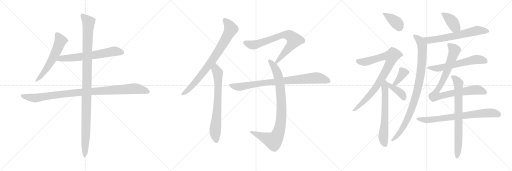
t = 0.00 s
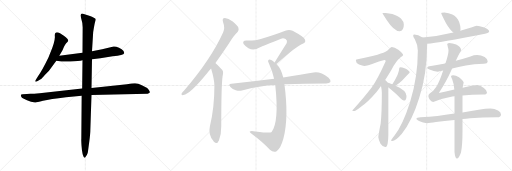
t = 3.50 s
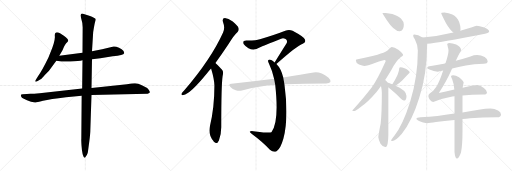
t = 7.00 s
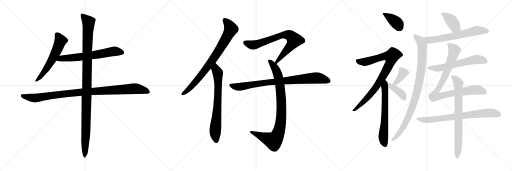
t = 10.50 s
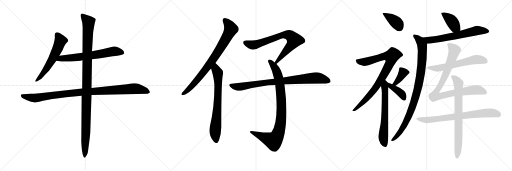
t = 14.00 s
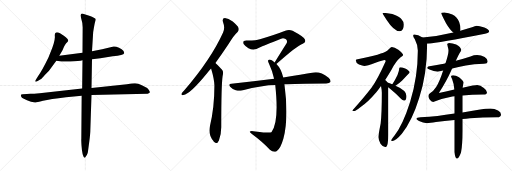
t = 17.50 s

The animated SVG that drew these frames (rendered in a browser with its animation timeline set to each time). Animation: 21 CSS @keyframes rules; one cycle of 17.50 s.

<svg version="1.1" viewBox="0 0 3072 1024" xmlns="http://www.w3.org/2000/svg">
  <g stroke="lightgray" stroke-dasharray="1,1" stroke-width="1" transform="scale(4, 4)">
    <line x1="0" y1="0" x2="256" y2="256"></line>
    <line x1="256" y1="0" x2="0" y2="256"></line>
    <line x1="128" y1="0" x2="128" y2="256"></line>
    <line x1="0" y1="128" x2="256" y2="128"></line>
    <line x1="256" y1="0" x2="512" y2="256"></line>
    <line x1="512" y1="0" x2="256" y2="256"></line>
    <line x1="384" y1="0" x2="384" y2="256"></line>
    <line x1="256" y1="128" x2="512" y2="128"></line>
    <line x1="512" y1="0" x2="768" y2="256"></line>
    <line x1="768" y1="0" x2="512" y2="256"></line>
    <line x1="640" y1="0" x2="640" y2="256"></line>
    <line x1="512" y1="128" x2="768" y2="128"></line>
  </g>
<g transform="scale(1, -1) translate(0, -850)">
   <style type="text/css">
    @keyframes keyframes0 {
      from {
       stroke: black;
       stroke-dashoffset: 584;
       stroke-width: 128;
       }
       66% {
       animation-timing-function: step-end;
       stroke: black;
       stroke-dashoffset: 0;
       stroke-width: 128;
       }
       to {
       stroke: black;
       stroke-width: 1024;
       }
       }
       #make-me-a-hanzi-animation-0 {
         animation: keyframes0 0.725260s both;
         animation-delay: 0.000000s;
         animation-timing-function: linear;
       }
    @keyframes keyframes1 {
      from {
       stroke: black;
       stroke-dashoffset: 652;
       stroke-width: 128;
       }
       68% {
       animation-timing-function: step-end;
       stroke: black;
       stroke-dashoffset: 0;
       stroke-width: 128;
       }
       to {
       stroke: black;
       stroke-width: 1024;
       }
       }
       #make-me-a-hanzi-animation-1 {
         animation: keyframes1 0.780599s both;
         animation-delay: 0.725260s;
         animation-timing-function: linear;
       }
    @keyframes keyframes2 {
      from {
       stroke: black;
       stroke-dashoffset: 1021;
       stroke-width: 128;
       }
       77% {
       animation-timing-function: step-end;
       stroke: black;
       stroke-dashoffset: 0;
       stroke-width: 128;
       }
       to {
       stroke: black;
       stroke-width: 1024;
       }
       }
       #make-me-a-hanzi-animation-2 {
         animation: keyframes2 1.080892s both;
         animation-delay: 1.505859s;
         animation-timing-function: linear;
       }
    @keyframes keyframes3 {
      from {
       stroke: black;
       stroke-dashoffset: 1116;
       stroke-width: 128;
       }
       78% {
       animation-timing-function: step-end;
       stroke: black;
       stroke-dashoffset: 0;
       stroke-width: 128;
       }
       to {
       stroke: black;
       stroke-width: 1024;
       }
       }
       #make-me-a-hanzi-animation-3 {
         animation: keyframes3 1.158203s both;
         animation-delay: 2.586751s;
         animation-timing-function: linear;
       }
    @keyframes keyframes4 {
      from {
       stroke: black;
       stroke-dashoffset: 805;
       stroke-width: 128;
       }
       72% {
       animation-timing-function: step-end;
       stroke: black;
       stroke-dashoffset: 0;
       stroke-width: 128;
       }
       to {
       stroke: black;
       stroke-width: 1024;
       }
       }
       #make-me-a-hanzi-animation-4 {
         animation: keyframes4 0.905111s both;
         animation-delay: 3.744954s;
         animation-timing-function: linear;
       }
    @keyframes keyframes5 {
      from {
       stroke: black;
       stroke-dashoffset: 717;
       stroke-width: 128;
       }
       70% {
       animation-timing-function: step-end;
       stroke: black;
       stroke-dashoffset: 0;
       stroke-width: 128;
       }
       to {
       stroke: black;
       stroke-width: 1024;
       }
       }
       #make-me-a-hanzi-animation-5 {
         animation: keyframes5 0.833496s both;
         animation-delay: 4.650065s;
         animation-timing-function: linear;
       }
    @keyframes keyframes6 {
      from {
       stroke: black;
       stroke-dashoffset: 753;
       stroke-width: 128;
       }
       71% {
       animation-timing-function: step-end;
       stroke: black;
       stroke-dashoffset: 0;
       stroke-width: 128;
       }
       to {
       stroke: black;
       stroke-width: 1024;
       }
       }
       #make-me-a-hanzi-animation-6 {
         animation: keyframes6 0.862793s both;
         animation-delay: 5.483561s;
         animation-timing-function: linear;
       }
    @keyframes keyframes7 {
      from {
       stroke: black;
       stroke-dashoffset: 907;
       stroke-width: 128;
       }
       75% {
       animation-timing-function: step-end;
       stroke: black;
       stroke-dashoffset: 0;
       stroke-width: 128;
       }
       to {
       stroke: black;
       stroke-width: 1024;
       }
       }
       #make-me-a-hanzi-animation-7 {
         animation: keyframes7 0.988118s both;
         animation-delay: 6.346354s;
         animation-timing-function: linear;
       }
    @keyframes keyframes8 {
      from {
       stroke: black;
       stroke-dashoffset: 850;
       stroke-width: 128;
       }
       73% {
       animation-timing-function: step-end;
       stroke: black;
       stroke-dashoffset: 0;
       stroke-width: 128;
       }
       to {
       stroke: black;
       stroke-width: 1024;
       }
       }
       #make-me-a-hanzi-animation-8 {
         animation: keyframes8 0.941732s both;
         animation-delay: 7.334472s;
         animation-timing-function: linear;
       }
    @keyframes keyframes9 {
      from {
       stroke: black;
       stroke-dashoffset: 388;
       stroke-width: 128;
       }
       56% {
       animation-timing-function: step-end;
       stroke: black;
       stroke-dashoffset: 0;
       stroke-width: 128;
       }
       to {
       stroke: black;
       stroke-width: 1024;
       }
       }
       #make-me-a-hanzi-animation-9 {
         animation: keyframes9 0.565755s both;
         animation-delay: 8.276204s;
         animation-timing-function: linear;
       }
    @keyframes keyframes10 {
      from {
       stroke: black;
       stroke-dashoffset: 862;
       stroke-width: 128;
       }
       74% {
       animation-timing-function: step-end;
       stroke: black;
       stroke-dashoffset: 0;
       stroke-width: 128;
       }
       to {
       stroke: black;
       stroke-width: 1024;
       }
       }
       #make-me-a-hanzi-animation-10 {
         animation: keyframes10 0.951497s both;
         animation-delay: 8.841959s;
         animation-timing-function: linear;
       }
    @keyframes keyframes11 {
      from {
       stroke: black;
       stroke-dashoffset: 638;
       stroke-width: 128;
       }
       67% {
       animation-timing-function: step-end;
       stroke: black;
       stroke-dashoffset: 0;
       stroke-width: 128;
       }
       to {
       stroke: black;
       stroke-width: 1024;
       }
       }
       #make-me-a-hanzi-animation-11 {
         animation: keyframes11 0.769206s both;
         animation-delay: 9.793456s;
         animation-timing-function: linear;
       }
    @keyframes keyframes12 {
      from {
       stroke: black;
       stroke-dashoffset: 373;
       stroke-width: 128;
       }
       55% {
       animation-timing-function: step-end;
       stroke: black;
       stroke-dashoffset: 0;
       stroke-width: 128;
       }
       to {
       stroke: black;
       stroke-width: 1024;
       }
       }
       #make-me-a-hanzi-animation-12 {
         animation: keyframes12 0.553548s both;
         animation-delay: 10.562662s;
         animation-timing-function: linear;
       }
    @keyframes keyframes13 {
      from {
       stroke: black;
       stroke-dashoffset: 386;
       stroke-width: 128;
       }
       56% {
       animation-timing-function: step-end;
       stroke: black;
       stroke-dashoffset: 0;
       stroke-width: 128;
       }
       to {
       stroke: black;
       stroke-width: 1024;
       }
       }
       #make-me-a-hanzi-animation-13 {
         animation: keyframes13 0.564128s both;
         animation-delay: 11.116210s;
         animation-timing-function: linear;
       }
    @keyframes keyframes14 {
      from {
       stroke: black;
       stroke-dashoffset: 400;
       stroke-width: 128;
       }
       57% {
       animation-timing-function: step-end;
       stroke: black;
       stroke-dashoffset: 0;
       stroke-width: 128;
       }
       to {
       stroke: black;
       stroke-width: 1024;
       }
       }
       #make-me-a-hanzi-animation-14 {
         animation: keyframes14 0.575521s both;
         animation-delay: 11.680338s;
         animation-timing-function: linear;
       }
    @keyframes keyframes15 {
      from {
       stroke: black;
       stroke-dashoffset: 646;
       stroke-width: 128;
       }
       68% {
       animation-timing-function: step-end;
       stroke: black;
       stroke-dashoffset: 0;
       stroke-width: 128;
       }
       to {
       stroke: black;
       stroke-width: 1024;
       }
       }
       #make-me-a-hanzi-animation-15 {
         animation: keyframes15 0.775716s both;
         animation-delay: 12.255859s;
         animation-timing-function: linear;
       }
    @keyframes keyframes16 {
      from {
       stroke: black;
       stroke-dashoffset: 943;
       stroke-width: 128;
       }
       75% {
       animation-timing-function: step-end;
       stroke: black;
       stroke-dashoffset: 0;
       stroke-width: 128;
       }
       to {
       stroke: black;
       stroke-width: 1024;
       }
       }
       #make-me-a-hanzi-animation-16 {
         animation: keyframes16 1.017415s both;
         animation-delay: 13.031575s;
         animation-timing-function: linear;
       }
    @keyframes keyframes17 {
      from {
       stroke: black;
       stroke-dashoffset: 602;
       stroke-width: 128;
       }
       66% {
       animation-timing-function: step-end;
       stroke: black;
       stroke-dashoffset: 0;
       stroke-width: 128;
       }
       to {
       stroke: black;
       stroke-width: 1024;
       }
       }
       #make-me-a-hanzi-animation-17 {
         animation: keyframes17 0.739909s both;
         animation-delay: 14.048990s;
         animation-timing-function: linear;
       }
    @keyframes keyframes18 {
      from {
       stroke: black;
       stroke-dashoffset: 904;
       stroke-width: 128;
       }
       75% {
       animation-timing-function: step-end;
       stroke: black;
       stroke-dashoffset: 0;
       stroke-width: 128;
       }
       to {
       stroke: black;
       stroke-width: 1024;
       }
       }
       #make-me-a-hanzi-animation-18 {
         animation: keyframes18 0.985677s both;
         animation-delay: 14.788899s;
         animation-timing-function: linear;
       }
    @keyframes keyframes19 {
      from {
       stroke: black;
       stroke-dashoffset: 743;
       stroke-width: 128;
       }
       71% {
       animation-timing-function: step-end;
       stroke: black;
       stroke-dashoffset: 0;
       stroke-width: 128;
       }
       to {
       stroke: black;
       stroke-width: 1024;
       }
       }
       #make-me-a-hanzi-animation-19 {
         animation: keyframes19 0.854655s both;
         animation-delay: 15.774576s;
         animation-timing-function: linear;
       }
    @keyframes keyframes20 {
      from {
       stroke: black;
       stroke-dashoffset: 756;
       stroke-width: 128;
       }
       71% {
       animation-timing-function: step-end;
       stroke: black;
       stroke-dashoffset: 0;
       stroke-width: 128;
       }
       to {
       stroke: black;
       stroke-width: 1024;
       }
       }
       #make-me-a-hanzi-animation-20 {
         animation: keyframes20 0.865234s both;
         animation-delay: 16.629231s;
         animation-timing-function: linear;
       }
</style>
<path d="M 356.0 517.0 L 375.0 549.0 L 384.0 570.0 Q 391.0 584.0 397.0 591.0 Q 404.0 597.0 408.0 603.0 Q 412.0 608.0 404.0 619.0 Q 396.0 629.0 383.0 637.0 L 360.0 651.0 Q 349.0 657.0 341.0 657.0 Q 333.0 653.0 332.0 653.0 Q 328.0 648.0 329.0 634.0 Q 331.0 620.0 322.0 589.0 L 314.0 565.0 L 290.0 504.0 Q 250.0 422.0 229.0 395.0 L 215.0 373.0 Q 209.0 365.0 213.0 361.0 Q 216.0 358.0 226.0 365.0 L 249.0 379.0 Q 252.0 381.0 269.0 401.0 L 294.0 427.0 L 338.0 487.0 L 356.0 517.0 Z" fill="lightgray"></path> 
<path d="M 552.0 495.0 L 602.0 501.0 L 676.0 513.0 Q 742.0 521.0 745.0 532.0 Q 746.0 536.0 740.0 546.0 Q 733.0 554.0 714.0 564.0 Q 695.0 573.0 682.0 572.0 L 613.0 555.0 L 552.0 543.0 L 495.0 534.0 L 356.0 517.0 C 326.0 513.0 308.0 492.0 338.0 487.0 L 369.0 482.0 Q 371.0 481.0 422.0 482.0 Q 474.0 483.0 495.0 489.0 L 552.0 495.0 Z" fill="lightgray"></path> 
<path d="M 183.0 288.0 L 161.0 287.0 Q 128.0 287.0 126.0 283.0 Q 124.0 279.0 127.0 272.0 Q 130.0 264.0 140.0 260.0 L 162.0 249.0 L 186.0 241.0 Q 206.0 236.0 211.0 236.0 Q 217.0 235.0 258.0 246.0 Q 300.0 256.0 396.0 267.0 L 490.0 277.0 L 549.0 281.0 L 886.0 289.0 Q 899.0 294.0 899.0 298.0 Q 900.0 302.0 891.0 314.0 Q 882.0 326.0 854.0 338.0 Q 827.0 350.0 811.0 351.0 Q 796.0 352.0 762.0 346.0 L 549.0 323.0 L 493.0 320.0 L 238.0 292.0 Q 200.0 289.0 183.0 288.0 Z" fill="lightgray"></path> 
<path d="M 490.0 277.0 L 488.0 17.0 Q 487.0 14.0 489.0 -20.0 Q 491.0 -55.0 496.0 -75.0 Q 502.0 -95.0 507.0 -95.0 Q 509.0 -96.0 512.0 -92.0 Q 515.0 -89.0 521.0 -79.0 Q 527.0 -70.0 528.0 -56.0 L 536.0 3.0 Q 542.0 49.0 542.0 71.0 L 549.0 281.0 L 549.0 323.0 L 552.0 495.0 L 552.0 543.0 L 559.0 657.0 Q 566.0 702.0 570.0 717.0 Q 575.0 732.0 574.0 737.0 Q 573.0 741.0 563.0 745.0 Q 552.0 751.0 540.0 755.0 L 498.0 769.0 Q 488.0 772.0 486.0 765.0 Q 481.0 760.0 485.0 749.0 Q 496.0 713.0 496.0 688.0 L 495.0 534.0 L 495.0 489.0 L 493.0 320.0 L 490.0 277.0 Z" fill="lightgray"></path> 
<path d="M 1292.5 472.5 Q 1329.5 523.5 1371.5 586.5 Q 1399.5 635.5 1425.5 659.5 Q 1435.5 669.5 1430.5 684.5 Q 1426.5 697.5 1396.5 722.5 Q 1369.5 741.5 1349.5 742.5 Q 1330.5 741.5 1338.5 717.5 Q 1351.5 683.5 1338.5 656.5 Q 1266.5 496.5 1103.5 306.5 Q 1093.5 296.5 1089.5 289.5 Q 1085.5 277.5 1100.5 280.5 Q 1139.5 284.5 1243.5 412.5 Q 1253.5 425.5 1266.5 439.5 L 1292.5 472.5 Z" fill="lightgray"></path> 
<path d="M 1266.5 439.5 Q 1285.5 376.5 1286.5 337.5 Q 1286.5 204.5 1259.5 93.5 Q 1247.5 42.5 1281.5 3.5 Q 1282.5 0.5 1285.5 -1.5 Q 1301.5 -17.5 1313.5 8.5 Q 1328.5 48.5 1327.5 93.5 Q 1327.5 337.5 1335.5 393.5 Q 1342.5 420.5 1333.5 430.5 Q 1297.5 469.5 1292.5 472.5 C 1270.5 492.5 1258.5 468.5 1266.5 439.5 Z" fill="lightgray"></path> 
<path d="M 1658.5 466.5 Q 1659.5 467.5 1661.5 469.5 Q 1782.5 577.5 1816.5 588.5 Q 1837.5 595.5 1829.5 613.5 Q 1825.5 629.5 1755.5 666.5 Q 1734.5 676.5 1711.5 666.5 Q 1650.5 642.5 1559.5 615.5 Q 1535.5 606.5 1477.5 607.5 Q 1452.5 607.5 1461.5 586.5 Q 1470.5 573.5 1490.5 561.5 Q 1523.5 543.5 1557.5 566.5 Q 1579.5 575.5 1686.5 618.5 Q 1699.5 624.5 1713.5 616.5 Q 1726.5 607.5 1720.5 593.5 Q 1686.5 539.5 1647.5 476.5 C 1631.5 450.5 1636.5 446.5 1658.5 466.5 Z" fill="lightgray"></path> 
<path d="M 1699.5 385.5 Q 1686.5 439.5 1658.5 466.5 L 1647.5 476.5 Q 1637.5 485.5 1627.5 490.5 Q 1615.5 497.5 1609.5 489.5 Q 1605.5 485.5 1613.5 469.5 Q 1632.5 429.5 1644.5 378.5 L 1651.5 341.5 Q 1675.5 119.5 1629.5 59.5 Q 1628.5 59.5 1627.5 57.5 Q 1618.5 51.5 1532.5 62.5 Q 1505.5 68.5 1499.5 62.5 Q 1493.5 61.5 1511.5 47.5 Q 1580.5 -3.5 1619.5 -47.5 Q 1640.5 -66.5 1659.5 -56.5 Q 1683.5 -41.5 1700.5 19.5 Q 1733.5 146.5 1706.5 345.5 L 1699.5 385.5 Z" fill="lightgray"></path> 
<path d="M 1706.5 345.5 Q 1763.5 349.5 1957.5 350.5 Q 1976.5 350.5 1982.5 358.5 Q 1986.5 370.5 1971.5 384.5 Q 1919.5 423.5 1881.5 415.5 Q 1811.5 402.5 1699.5 385.5 L 1644.5 378.5 Q 1526.5 363.5 1388.5 348.5 Q 1366.5 347.5 1382.5 329.5 Q 1395.5 316.5 1414.5 309.5 Q 1435.5 303.5 1451.5 308.5 Q 1577.5 341.5 1651.5 341.5 L 1706.5 345.5 Z" fill="lightgray"></path> 
<path d="M 2314.0 772.5 L 2295.0 772.5 Q 2295.0 767.5 2319.0 732.5 Q 2364.0 663.5 2398.0 663.5 Q 2423.0 663.5 2423.0 703.5 Q 2423.0 720.5 2408.0 736.5 Q 2396.0 752.5 2354.0 766.5 L 2314.0 772.5 Z" fill="lightgray"></path> 
<path d="M 2351.0 568.5 Q 2347.0 568.5 2331.0 554.5 Q 2318.0 539.5 2285.0 530.5 Q 2254.0 517.5 2146.0 495.5 Q 2135.0 495.5 2135.0 487.5 Q 2135.0 472.5 2154.0 463.5 Q 2176.0 455.5 2186.0 455.5 Q 2200.0 455.5 2253.0 474.5 Q 2300.0 491.5 2307.0 491.5 Q 2314.0 491.5 2314.0 483.5 Q 2265.0 374.5 2230.0 325.5 Q 2184.0 265.5 2114.0 187.5 Q 2114.0 184.5 2123.0 184.5 Q 2133.0 184.5 2168.0 212.5 Q 2209.0 240.5 2259.0 299.5 Q 2272.0 315.5 2286.0 335.5 L 2311.0 371.5 Q 2328.0 397.5 2348.0 431.5 Q 2376.0 483.5 2402.0 505.5 Q 2419.0 516.5 2419.0 520.5 Q 2419.0 529.5 2390.0 552.5 Q 2366.0 568.5 2351.0 568.5 Z" fill="lightgray"></path> 
<path d="M 2286.0 335.5 Q 2291.0 311.5 2291.0 294.5 Q 2291.0 173.5 2284.0 109.5 Q 2270.0 38.5 2270.0 27.5 Q 2272.0 9.5 2283.0 -11.5 Q 2297.0 -31.5 2311.0 -31.5 Q 2322.0 -31.5 2326.0 -9.5 Q 2330.0 13.5 2330.0 40.5 L 2330.0 326.5 L 2325.0 356.5 Q 2321.0 363.5 2311.0 371.5 C 2289.0 391.5 2280.0 364.5 2286.0 335.5 Z" fill="lightgray"></path> 
<path d="M 2373.0 336.5 Q 2394.0 348.5 2413.0 367.5 Q 2434.0 391.5 2450.0 407.5 Q 2458.0 412.5 2458.0 415.5 Q 2458.0 425.5 2431.0 439.5 Q 2411.0 447.5 2402.0 447.5 Q 2399.0 447.5 2396.0 444.5 Q 2395.0 440.5 2395.0 436.5 Q 2395.0 425.5 2385.0 401.5 Q 2371.0 371.5 2355.0 347.5 L 2353.0 345.5 C 2334.0 322.5 2347.0 321.5 2373.0 336.5 Z" fill="lightgray"></path> 
<path d="M 2330.0 326.5 L 2331.0 325.5 Q 2376.0 289.5 2398.0 265.5 Q 2415.0 247.5 2423.0 247.5 Q 2439.0 247.5 2439.0 275.5 Q 2439.0 308.5 2373.0 336.5 L 2353.0 345.5 Q 2337.0 351.5 2325.0 356.5 C 2297.0 367.5 2307.0 345.5 2330.0 326.5 Z" fill="lightgray"></path> 
<path d="M 2666.0 776.5 Q 2647.0 776.5 2647.0 772.5 Q 2647.0 766.5 2677.0 709.5 Q 2700.0 670.5 2720.0 656.5 C 2744.0 638.5 2758.0 636.5 2762.0 666.5 Q 2763.0 670.5 2763.0 676.5 Q 2763.0 697.5 2755.0 719.5 Q 2742.0 749.5 2714.0 763.5 Q 2693.0 774.5 2666.0 776.5 Z" fill="lightgray"></path> 
<path d="M 2720.0 656.5 Q 2624.0 633.5 2536.0 625.5 C 2506.0 622.5 2533.0 585.5 2563.0 588.5 Q 2632.0 593.5 2910.0 648.5 Q 2935.0 652.5 2935.0 663.5 Q 2935.0 674.5 2906.0 686.5 Q 2875.0 696.5 2859.0 696.5 Q 2856.0 696.5 2822.0 684.5 Q 2792.0 674.5 2762.0 666.5 L 2720.0 656.5 Z" fill="lightgray"></path> 
<path d="M 2536.0 625.5 Q 2536.0 626.5 2535.0 626.5 Q 2508.0 644.5 2486.0 644.5 Q 2479.0 644.5 2479.0 636.5 Q 2479.0 630.5 2489.0 615.5 Q 2507.0 580.5 2507.0 548.5 Q 2507.0 390.5 2461.0 240.5 Q 2417.0 100.5 2366.0 36.5 Q 2347.0 12.5 2347.0 8.5 Q 2347.0 4.5 2354.0 4.5 Q 2373.0 4.5 2411.0 48.5 Q 2474.0 129.5 2515.0 263.5 Q 2562.0 403.5 2563.0 588.5 C 2563.0 609.5 2562.0 610.5 2536.0 625.5 Z" fill="lightgray"></path> 
<path d="M 2863.0 520.5 Q 2843.0 520.5 2823.0 512.5 Q 2777.0 497.5 2735.0 486.5 L 2673.0 471.5 Q 2664.0 468.5 2654.0 466.5 Q 2622.0 458.5 2586.0 455.5 Q 2564.0 455.5 2563.0 443.5 Q 2564.0 439.5 2577.0 433.5 Q 2603.0 421.5 2626.0 420.5 Q 2636.0 420.5 2659.0 427.5 L 2713.0 440.5 Q 2749.0 449.5 2795.0 458.5 Q 2843.0 466.5 2903.0 468.5 Q 2926.0 468.5 2926.0 483.5 Q 2926.0 497.5 2908.0 509.5 Q 2886.0 520.5 2863.0 520.5 Z" fill="lightgray"></path> 
<path d="M 2735.0 486.5 Q 2749.0 516.5 2758.0 532.5 Q 2767.0 543.5 2767.0 552.5 Q 2765.0 567.5 2737.0 583.5 Q 2715.0 592.5 2695.0 592.5 Q 2683.0 592.5 2683.0 583.5 Q 2684.0 583.5 2687.0 569.5 Q 2691.0 556.5 2691.0 548.5 Q 2691.0 526.5 2673.0 471.5 L 2659.0 427.5 Q 2637.0 359.5 2617.0 328.5 Q 2599.0 301.5 2582.0 292.5 Q 2571.0 285.5 2570.0 275.5 Q 2571.0 265.5 2578.0 254.5 Q 2587.0 241.5 2599.0 239.5 Q 2657.0 262.5 2714.0 272.5 Q 2720.0 273.5 2727.0 273.5 L 2775.0 278.5 Q 2830.0 283.5 2899.0 283.5 Q 2920.0 283.5 2922.0 296.5 Q 2922.0 309.5 2903.0 323.5 Q 2882.0 340.5 2863.0 340.5 Q 2847.0 340.5 2789.0 327.5 Q 2783.0 326.5 2776.0 324.5 L 2726.0 313.5 Q 2671.0 301.5 2633.0 292.5 Q 2680.0 366.5 2706.0 425.5 Q 2709.0 432.5 2713.0 440.5 L 2735.0 486.5 Z" fill="lightgray"></path> 
<path d="M 2727.0 169.5 Q 2672.0 161.5 2625.0 155.5 Q 2576.0 150.5 2523.0 147.5 Q 2499.0 147.5 2498.0 136.5 Q 2500.0 131.5 2514.0 125.5 Q 2538.0 113.5 2563.0 111.5 Q 2578.0 111.5 2616.0 118.5 Q 2664.0 125.5 2727.0 131.5 L 2775.0 136.5 Q 2796.0 139.5 2820.0 141.5 Q 2894.0 146.5 2983.0 147.5 Q 3006.0 147.5 3006.0 164.5 Q 3006.0 178.5 2988.0 188.5 Q 2967.0 199.5 2943.0 199.5 Q 2912.0 199.5 2881.0 193.5 Q 2826.0 184.5 2775.0 176.5 L 2727.0 169.5 Z" fill="lightgray"></path> 
<path d="M 2727.0 273.5 L 2727.0 169.5 L 2727.0 131.5 L 2727.0 -60.5 Q 2731.0 -100.5 2742.0 -100.5 Q 2753.0 -100.5 2766.0 -64.5 Q 2775.0 -18.5 2775.0 65.5 L 2775.0 136.5 L 2775.0 176.5 L 2775.0 278.5 L 2776.0 324.5 Q 2777.0 333.5 2782.0 355.5 Q 2782.0 365.5 2754.0 387.5 Q 2735.0 399.5 2719.0 399.5 Q 2706.0 399.5 2706.0 392.5 Q 2706.0 390.5 2713.0 375.5 Q 2723.0 351.5 2726.0 313.5 L 2727.0 273.5 Z" fill="lightgray"></path> 
      <clipPath id="make-me-a-hanzi-clip-0">
      <path d="M 356.0 517.0 L 375.0 549.0 L 384.0 570.0 Q 391.0 584.0 397.0 591.0 Q 404.0 597.0 408.0 603.0 Q 412.0 608.0 404.0 619.0 Q 396.0 629.0 383.0 637.0 L 360.0 651.0 Q 349.0 657.0 341.0 657.0 Q 333.0 653.0 332.0 653.0 Q 328.0 648.0 329.0 634.0 Q 331.0 620.0 322.0 589.0 L 314.0 565.0 L 290.0 504.0 Q 250.0 422.0 229.0 395.0 L 215.0 373.0 Q 209.0 365.0 213.0 361.0 Q 216.0 358.0 226.0 365.0 L 249.0 379.0 Q 252.0 381.0 269.0 401.0 L 294.0 427.0 L 338.0 487.0 L 356.0 517.0 Z" fill="lightgray"></path>
      </clipPath>
      <path clip-path="url(#make-me-a-hanzi-clip-0)" d="M 341.0 646.0 L 363.0 606.0 L 345.0 560.0 L 291.0 457.0 L 253.0 401.0 L 219.0 366.0 " fill="none" id="make-me-a-hanzi-animation-0" stroke-dasharray="456 912" stroke-linecap="round"></path>

      <clipPath id="make-me-a-hanzi-clip-1">
      <path d="M 552.0 495.0 L 602.0 501.0 L 676.0 513.0 Q 742.0 521.0 745.0 532.0 Q 746.0 536.0 740.0 546.0 Q 733.0 554.0 714.0 564.0 Q 695.0 573.0 682.0 572.0 L 613.0 555.0 L 552.0 543.0 L 495.0 534.0 L 356.0 517.0 C 326.0 513.0 308.0 492.0 338.0 487.0 L 369.0 482.0 Q 371.0 481.0 422.0 482.0 Q 474.0 483.0 495.0 489.0 L 552.0 495.0 Z" fill="lightgray"></path>
      </clipPath>
      <path clip-path="url(#make-me-a-hanzi-clip-1)" d="M 346.0 489.0 L 368.0 501.0 L 514.0 513.0 L 690.0 543.0 L 736.0 537.0 " fill="none" id="make-me-a-hanzi-animation-1" stroke-dasharray="524 1048" stroke-linecap="round"></path>

      <clipPath id="make-me-a-hanzi-clip-2">
      <path d="M 183.0 288.0 L 161.0 287.0 Q 128.0 287.0 126.0 283.0 Q 124.0 279.0 127.0 272.0 Q 130.0 264.0 140.0 260.0 L 162.0 249.0 L 186.0 241.0 Q 206.0 236.0 211.0 236.0 Q 217.0 235.0 258.0 246.0 Q 300.0 256.0 396.0 267.0 L 490.0 277.0 L 549.0 281.0 L 886.0 289.0 Q 899.0 294.0 899.0 298.0 Q 900.0 302.0 891.0 314.0 Q 882.0 326.0 854.0 338.0 Q 827.0 350.0 811.0 351.0 Q 796.0 352.0 762.0 346.0 L 549.0 323.0 L 493.0 320.0 L 238.0 292.0 Q 200.0 289.0 183.0 288.0 Z" fill="lightgray"></path>
      </clipPath>
      <path clip-path="url(#make-me-a-hanzi-clip-2)" d="M 131.0 278.0 L 210.0 263.0 L 488.0 299.0 L 799.0 319.0 L 852.0 313.0 L 889.0 299.0 " fill="none" id="make-me-a-hanzi-animation-2" stroke-dasharray="893 1786" stroke-linecap="round"></path>

      <clipPath id="make-me-a-hanzi-clip-3">
      <path d="M 490.0 277.0 L 488.0 17.0 Q 487.0 14.0 489.0 -20.0 Q 491.0 -55.0 496.0 -75.0 Q 502.0 -95.0 507.0 -95.0 Q 509.0 -96.0 512.0 -92.0 Q 515.0 -89.0 521.0 -79.0 Q 527.0 -70.0 528.0 -56.0 L 536.0 3.0 Q 542.0 49.0 542.0 71.0 L 549.0 281.0 L 549.0 323.0 L 552.0 495.0 L 552.0 543.0 L 559.0 657.0 Q 566.0 702.0 570.0 717.0 Q 575.0 732.0 574.0 737.0 Q 573.0 741.0 563.0 745.0 Q 552.0 751.0 540.0 755.0 L 498.0 769.0 Q 488.0 772.0 486.0 765.0 Q 481.0 760.0 485.0 749.0 Q 496.0 713.0 496.0 688.0 L 495.0 534.0 L 495.0 489.0 L 493.0 320.0 L 490.0 277.0 Z" fill="lightgray"></path>
      </clipPath>
      <path clip-path="url(#make-me-a-hanzi-clip-3)" d="M 495.0 757.0 L 531.0 714.0 L 507.0 -90.0 " fill="none" id="make-me-a-hanzi-animation-3" stroke-dasharray="988 1976" stroke-linecap="round"></path>

      <clipPath id="make-me-a-hanzi-clip-4">
      <path d="M 1292.5 472.5 Q 1329.5 523.5 1371.5 586.5 Q 1399.5 635.5 1425.5 659.5 Q 1435.5 669.5 1430.5 684.5 Q 1426.5 697.5 1396.5 722.5 Q 1369.5 741.5 1349.5 742.5 Q 1330.5 741.5 1338.5 717.5 Q 1351.5 683.5 1338.5 656.5 Q 1266.5 496.5 1103.5 306.5 Q 1093.5 296.5 1089.5 289.5 Q 1085.5 277.5 1100.5 280.5 Q 1139.5 284.5 1243.5 412.5 Q 1253.5 425.5 1266.5 439.5 L 1292.5 472.5 Z" fill="lightgray"></path>
      </clipPath>
      <path clip-path="url(#make-me-a-hanzi-clip-4)" d="M 1349.5 727.5 L 1366.5 712.5 L 1385.5 677.5 L 1334.5 581.5 L 1220.5 415.5 L 1155.5 338.5 L 1098.5 289.5 " fill="none" id="make-me-a-hanzi-animation-4" stroke-dasharray="677 1354" stroke-linecap="round"></path>

      <clipPath id="make-me-a-hanzi-clip-5">
      <path d="M 1266.5 439.5 Q 1285.5 376.5 1286.5 337.5 Q 1286.5 204.5 1259.5 93.5 Q 1247.5 42.5 1281.5 3.5 Q 1282.5 0.5 1285.5 -1.5 Q 1301.5 -17.5 1313.5 8.5 Q 1328.5 48.5 1327.5 93.5 Q 1327.5 337.5 1335.5 393.5 Q 1342.5 420.5 1333.5 430.5 Q 1297.5 469.5 1292.5 472.5 C 1270.5 492.5 1258.5 468.5 1266.5 439.5 Z" fill="lightgray"></path>
      </clipPath>
      <path clip-path="url(#make-me-a-hanzi-clip-5)" d="M 1290.5 465.5 L 1295.5 433.5 L 1306.5 413.5 L 1309.5 334.5 L 1291.5 68.5 L 1297.5 8.5 " fill="none" id="make-me-a-hanzi-animation-5" stroke-dasharray="589 1178" stroke-linecap="round"></path>

      <clipPath id="make-me-a-hanzi-clip-6">
      <path d="M 1658.5 466.5 Q 1659.5 467.5 1661.5 469.5 Q 1782.5 577.5 1816.5 588.5 Q 1837.5 595.5 1829.5 613.5 Q 1825.5 629.5 1755.5 666.5 Q 1734.5 676.5 1711.5 666.5 Q 1650.5 642.5 1559.5 615.5 Q 1535.5 606.5 1477.5 607.5 Q 1452.5 607.5 1461.5 586.5 Q 1470.5 573.5 1490.5 561.5 Q 1523.5 543.5 1557.5 566.5 Q 1579.5 575.5 1686.5 618.5 Q 1699.5 624.5 1713.5 616.5 Q 1726.5 607.5 1720.5 593.5 Q 1686.5 539.5 1647.5 476.5 C 1631.5 450.5 1636.5 446.5 1658.5 466.5 Z" fill="lightgray"></path>
      </clipPath>
      <path clip-path="url(#make-me-a-hanzi-clip-6)" d="M 1472.5 594.5 L 1496.5 584.5 L 1529.5 581.5 L 1701.5 641.5 L 1726.5 642.5 L 1749.5 630.5 L 1765.5 611.5 L 1760.5 600.5 L 1668.5 492.5 L 1666.5 481.5 L 1654.5 473.5 " fill="none" id="make-me-a-hanzi-animation-6" stroke-dasharray="625 1250" stroke-linecap="round"></path>

      <clipPath id="make-me-a-hanzi-clip-7">
      <path d="M 1699.5 385.5 Q 1686.5 439.5 1658.5 466.5 L 1647.5 476.5 Q 1637.5 485.5 1627.5 490.5 Q 1615.5 497.5 1609.5 489.5 Q 1605.5 485.5 1613.5 469.5 Q 1632.5 429.5 1644.5 378.5 L 1651.5 341.5 Q 1675.5 119.5 1629.5 59.5 Q 1628.5 59.5 1627.5 57.5 Q 1618.5 51.5 1532.5 62.5 Q 1505.5 68.5 1499.5 62.5 Q 1493.5 61.5 1511.5 47.5 Q 1580.5 -3.5 1619.5 -47.5 Q 1640.5 -66.5 1659.5 -56.5 Q 1683.5 -41.5 1700.5 19.5 Q 1733.5 146.5 1706.5 345.5 L 1699.5 385.5 Z" fill="lightgray"></path>
      </clipPath>
      <path clip-path="url(#make-me-a-hanzi-clip-7)" d="M 1617.5 484.5 L 1640.5 457.5 L 1662.5 415.5 L 1678.5 347.5 L 1689.5 180.5 L 1675.5 69.5 L 1655.5 22.5 L 1639.5 6.5 L 1504.5 60.5 " fill="none" id="make-me-a-hanzi-animation-7" stroke-dasharray="779 1558" stroke-linecap="round"></path>

      <clipPath id="make-me-a-hanzi-clip-8">
      <path d="M 1706.5 345.5 Q 1763.5 349.5 1957.5 350.5 Q 1976.5 350.5 1982.5 358.5 Q 1986.5 370.5 1971.5 384.5 Q 1919.5 423.5 1881.5 415.5 Q 1811.5 402.5 1699.5 385.5 L 1644.5 378.5 Q 1526.5 363.5 1388.5 348.5 Q 1366.5 347.5 1382.5 329.5 Q 1395.5 316.5 1414.5 309.5 Q 1435.5 303.5 1451.5 308.5 Q 1577.5 341.5 1651.5 341.5 L 1706.5 345.5 Z" fill="lightgray"></path>
      </clipPath>
      <path clip-path="url(#make-me-a-hanzi-clip-8)" d="M 1385.5 339.5 L 1425.5 329.5 L 1455.5 331.5 L 1582.5 354.5 L 1891.5 383.5 L 1933.5 378.5 L 1972.5 364.5 " fill="none" id="make-me-a-hanzi-animation-8" stroke-dasharray="722 1444" stroke-linecap="round"></path>

      <clipPath id="make-me-a-hanzi-clip-9">
      <path d="M 2314.0 772.5 L 2295.0 772.5 Q 2295.0 767.5 2319.0 732.5 Q 2364.0 663.5 2398.0 663.5 Q 2423.0 663.5 2423.0 703.5 Q 2423.0 720.5 2408.0 736.5 Q 2396.0 752.5 2354.0 766.5 L 2314.0 772.5 Z" fill="lightgray"></path>
      </clipPath>
      <path clip-path="url(#make-me-a-hanzi-clip-9)" d="M 2300.0 770.5 L 2375.0 718.5 L 2399.0 685.5 " fill="none" id="make-me-a-hanzi-animation-9" stroke-dasharray="260 520" stroke-linecap="round"></path>

      <clipPath id="make-me-a-hanzi-clip-10">
      <path d="M 2351.0 568.5 Q 2347.0 568.5 2331.0 554.5 Q 2318.0 539.5 2285.0 530.5 Q 2254.0 517.5 2146.0 495.5 Q 2135.0 495.5 2135.0 487.5 Q 2135.0 472.5 2154.0 463.5 Q 2176.0 455.5 2186.0 455.5 Q 2200.0 455.5 2253.0 474.5 Q 2300.0 491.5 2307.0 491.5 Q 2314.0 491.5 2314.0 483.5 Q 2265.0 374.5 2230.0 325.5 Q 2184.0 265.5 2114.0 187.5 Q 2114.0 184.5 2123.0 184.5 Q 2133.0 184.5 2168.0 212.5 Q 2209.0 240.5 2259.0 299.5 Q 2272.0 315.5 2286.0 335.5 L 2311.0 371.5 Q 2328.0 397.5 2348.0 431.5 Q 2376.0 483.5 2402.0 505.5 Q 2419.0 516.5 2419.0 520.5 Q 2419.0 529.5 2390.0 552.5 Q 2366.0 568.5 2351.0 568.5 Z" fill="lightgray"></path>
      </clipPath>
      <path clip-path="url(#make-me-a-hanzi-clip-10)" d="M 2146.0 483.5 L 2193.0 480.5 L 2300.0 512.5 L 2348.0 511.5 L 2339.0 469.5 L 2256.0 327.5 L 2154.0 213.5 L 2121.0 192.5 " fill="none" id="make-me-a-hanzi-animation-10" stroke-dasharray="734 1468" stroke-linecap="round"></path>

      <clipPath id="make-me-a-hanzi-clip-11">
      <path d="M 2286.0 335.5 Q 2291.0 311.5 2291.0 294.5 Q 2291.0 173.5 2284.0 109.5 Q 2270.0 38.5 2270.0 27.5 Q 2272.0 9.5 2283.0 -11.5 Q 2297.0 -31.5 2311.0 -31.5 Q 2322.0 -31.5 2326.0 -9.5 Q 2330.0 13.5 2330.0 40.5 L 2330.0 326.5 L 2325.0 356.5 Q 2321.0 363.5 2311.0 371.5 C 2289.0 391.5 2280.0 364.5 2286.0 335.5 Z" fill="lightgray"></path>
      </clipPath>
      <path clip-path="url(#make-me-a-hanzi-clip-11)" d="M 2311.0 362.5 L 2310.0 159.5 L 2300.0 33.5 L 2309.0 -18.5 " fill="none" id="make-me-a-hanzi-animation-11" stroke-dasharray="510 1020" stroke-linecap="round"></path>

      <clipPath id="make-me-a-hanzi-clip-12">
      <path d="M 2373.0 336.5 Q 2394.0 348.5 2413.0 367.5 Q 2434.0 391.5 2450.0 407.5 Q 2458.0 412.5 2458.0 415.5 Q 2458.0 425.5 2431.0 439.5 Q 2411.0 447.5 2402.0 447.5 Q 2399.0 447.5 2396.0 444.5 Q 2395.0 440.5 2395.0 436.5 Q 2395.0 425.5 2385.0 401.5 Q 2371.0 371.5 2355.0 347.5 L 2353.0 345.5 C 2334.0 322.5 2347.0 321.5 2373.0 336.5 Z" fill="lightgray"></path>
      </clipPath>
      <path clip-path="url(#make-me-a-hanzi-clip-12)" d="M 2449.0 416.5 L 2418.0 412.5 L 2388.0 367.5 L 2372.0 350.5 L 2364.0 350.5 " fill="none" id="make-me-a-hanzi-animation-12" stroke-dasharray="245 490" stroke-linecap="round"></path>

      <clipPath id="make-me-a-hanzi-clip-13">
      <path d="M 2330.0 326.5 L 2331.0 325.5 Q 2376.0 289.5 2398.0 265.5 Q 2415.0 247.5 2423.0 247.5 Q 2439.0 247.5 2439.0 275.5 Q 2439.0 308.5 2373.0 336.5 L 2353.0 345.5 Q 2337.0 351.5 2325.0 356.5 C 2297.0 367.5 2307.0 345.5 2330.0 326.5 Z" fill="lightgray"></path>
      </clipPath>
      <path clip-path="url(#make-me-a-hanzi-clip-13)" d="M 2330.0 349.5 L 2347.0 330.5 L 2402.0 294.5 L 2423.0 261.5 " fill="none" id="make-me-a-hanzi-animation-13" stroke-dasharray="258 516" stroke-linecap="round"></path>

      <clipPath id="make-me-a-hanzi-clip-14">
      <path d="M 2666.0 776.5 Q 2647.0 776.5 2647.0 772.5 Q 2647.0 766.5 2677.0 709.5 Q 2700.0 670.5 2720.0 656.5 C 2744.0 638.5 2758.0 636.5 2762.0 666.5 Q 2763.0 670.5 2763.0 676.5 Q 2763.0 697.5 2755.0 719.5 Q 2742.0 749.5 2714.0 763.5 Q 2693.0 774.5 2666.0 776.5 Z" fill="lightgray"></path>
      </clipPath>
      <path clip-path="url(#make-me-a-hanzi-clip-14)" d="M 2651.0 771.5 L 2689.0 745.5 L 2730.0 691.5 L 2753.0 672.5 " fill="none" id="make-me-a-hanzi-animation-14" stroke-dasharray="272 544" stroke-linecap="round"></path>

      <clipPath id="make-me-a-hanzi-clip-15">
      <path d="M 2720.0 656.5 Q 2624.0 633.5 2536.0 625.5 C 2506.0 622.5 2533.0 585.5 2563.0 588.5 Q 2632.0 593.5 2910.0 648.5 Q 2935.0 652.5 2935.0 663.5 Q 2935.0 674.5 2906.0 686.5 Q 2875.0 696.5 2859.0 696.5 Q 2856.0 696.5 2822.0 684.5 Q 2792.0 674.5 2762.0 666.5 L 2720.0 656.5 Z" fill="lightgray"></path>
      </clipPath>
      <path clip-path="url(#make-me-a-hanzi-clip-15)" d="M 2544.0 621.5 L 2572.0 609.5 L 2586.0 610.5 L 2766.0 642.5 L 2862.0 667.5 L 2925.0 663.5 " fill="none" id="make-me-a-hanzi-animation-15" stroke-dasharray="518 1036" stroke-linecap="round"></path>

      <clipPath id="make-me-a-hanzi-clip-16">
      <path d="M 2536.0 625.5 Q 2536.0 626.5 2535.0 626.5 Q 2508.0 644.5 2486.0 644.5 Q 2479.0 644.5 2479.0 636.5 Q 2479.0 630.5 2489.0 615.5 Q 2507.0 580.5 2507.0 548.5 Q 2507.0 390.5 2461.0 240.5 Q 2417.0 100.5 2366.0 36.5 Q 2347.0 12.5 2347.0 8.5 Q 2347.0 4.5 2354.0 4.5 Q 2373.0 4.5 2411.0 48.5 Q 2474.0 129.5 2515.0 263.5 Q 2562.0 403.5 2563.0 588.5 C 2563.0 609.5 2562.0 610.5 2536.0 625.5 Z" fill="lightgray"></path>
      </clipPath>
      <path clip-path="url(#make-me-a-hanzi-clip-16)" d="M 2489.0 634.5 L 2518.0 608.5 L 2534.0 578.5 L 2531.0 464.5 L 2510.0 331.5 L 2475.0 211.5 L 2445.0 137.5 L 2395.0 48.5 L 2352.0 9.5 " fill="none" id="make-me-a-hanzi-animation-16" stroke-dasharray="815 1630" stroke-linecap="round"></path>

      <clipPath id="make-me-a-hanzi-clip-17">
      <path d="M 2863.0 520.5 Q 2843.0 520.5 2823.0 512.5 Q 2777.0 497.5 2735.0 486.5 L 2673.0 471.5 Q 2664.0 468.5 2654.0 466.5 Q 2622.0 458.5 2586.0 455.5 Q 2564.0 455.5 2563.0 443.5 Q 2564.0 439.5 2577.0 433.5 Q 2603.0 421.5 2626.0 420.5 Q 2636.0 420.5 2659.0 427.5 L 2713.0 440.5 Q 2749.0 449.5 2795.0 458.5 Q 2843.0 466.5 2903.0 468.5 Q 2926.0 468.5 2926.0 483.5 Q 2926.0 497.5 2908.0 509.5 Q 2886.0 520.5 2863.0 520.5 Z" fill="lightgray"></path>
      </clipPath>
      <path clip-path="url(#make-me-a-hanzi-clip-17)" d="M 2570.0 445.5 L 2636.0 441.5 L 2848.0 492.5 L 2880.0 493.5 L 2909.0 485.5 " fill="none" id="make-me-a-hanzi-animation-17" stroke-dasharray="474 948" stroke-linecap="round"></path>

      <clipPath id="make-me-a-hanzi-clip-18">
      <path d="M 2735.0 486.5 Q 2749.0 516.5 2758.0 532.5 Q 2767.0 543.5 2767.0 552.5 Q 2765.0 567.5 2737.0 583.5 Q 2715.0 592.5 2695.0 592.5 Q 2683.0 592.5 2683.0 583.5 Q 2684.0 583.5 2687.0 569.5 Q 2691.0 556.5 2691.0 548.5 Q 2691.0 526.5 2673.0 471.5 L 2659.0 427.5 Q 2637.0 359.5 2617.0 328.5 Q 2599.0 301.5 2582.0 292.5 Q 2571.0 285.5 2570.0 275.5 Q 2571.0 265.5 2578.0 254.5 Q 2587.0 241.5 2599.0 239.5 Q 2657.0 262.5 2714.0 272.5 Q 2720.0 273.5 2727.0 273.5 L 2775.0 278.5 Q 2830.0 283.5 2899.0 283.5 Q 2920.0 283.5 2922.0 296.5 Q 2922.0 309.5 2903.0 323.5 Q 2882.0 340.5 2863.0 340.5 Q 2847.0 340.5 2789.0 327.5 Q 2783.0 326.5 2776.0 324.5 L 2726.0 313.5 Q 2671.0 301.5 2633.0 292.5 Q 2680.0 366.5 2706.0 425.5 Q 2709.0 432.5 2713.0 440.5 L 2735.0 486.5 Z" fill="lightgray"></path>
      </clipPath>
      <path clip-path="url(#make-me-a-hanzi-clip-18)" d="M 2695.0 579.5 L 2727.0 548.5 L 2674.0 404.5 L 2616.0 299.5 L 2611.0 273.5 L 2629.0 271.5 L 2721.0 293.5 L 2841.0 310.5 L 2883.0 308.5 L 2909.0 298.5 " fill="none" id="make-me-a-hanzi-animation-18" stroke-dasharray="776 1552" stroke-linecap="round"></path>

      <clipPath id="make-me-a-hanzi-clip-19">
      <path d="M 2727.0 169.5 Q 2672.0 161.5 2625.0 155.5 Q 2576.0 150.5 2523.0 147.5 Q 2499.0 147.5 2498.0 136.5 Q 2500.0 131.5 2514.0 125.5 Q 2538.0 113.5 2563.0 111.5 Q 2578.0 111.5 2616.0 118.5 Q 2664.0 125.5 2727.0 131.5 L 2775.0 136.5 Q 2796.0 139.5 2820.0 141.5 Q 2894.0 146.5 2983.0 147.5 Q 3006.0 147.5 3006.0 164.5 Q 3006.0 178.5 2988.0 188.5 Q 2967.0 199.5 2943.0 199.5 Q 2912.0 199.5 2881.0 193.5 Q 2826.0 184.5 2775.0 176.5 L 2727.0 169.5 Z" fill="lightgray"></path>
      </clipPath>
      <path clip-path="url(#make-me-a-hanzi-clip-19)" d="M 2505.0 137.5 L 2567.0 130.5 L 2907.0 172.5 L 2949.0 173.5 L 2988.0 165.5 " fill="none" id="make-me-a-hanzi-animation-19" stroke-dasharray="615 1230" stroke-linecap="round"></path>

      <clipPath id="make-me-a-hanzi-clip-20">
      <path d="M 2727.0 273.5 L 2727.0 169.5 L 2727.0 131.5 L 2727.0 -60.5 Q 2731.0 -100.5 2742.0 -100.5 Q 2753.0 -100.5 2766.0 -64.5 Q 2775.0 -18.5 2775.0 65.5 L 2775.0 136.5 L 2775.0 176.5 L 2775.0 278.5 L 2776.0 324.5 Q 2777.0 333.5 2782.0 355.5 Q 2782.0 365.5 2754.0 387.5 Q 2735.0 399.5 2719.0 399.5 Q 2706.0 399.5 2706.0 392.5 Q 2706.0 390.5 2713.0 375.5 Q 2723.0 351.5 2726.0 313.5 L 2727.0 273.5 Z" fill="lightgray"></path>
      </clipPath>
      <path clip-path="url(#make-me-a-hanzi-clip-20)" d="M 2714.0 392.5 L 2738.0 372.5 L 2751.0 350.5 L 2752.0 56.5 L 2743.0 -92.5 " fill="none" id="make-me-a-hanzi-animation-20" stroke-dasharray="628 1256" stroke-linecap="round"></path>

</g>
</svg>
